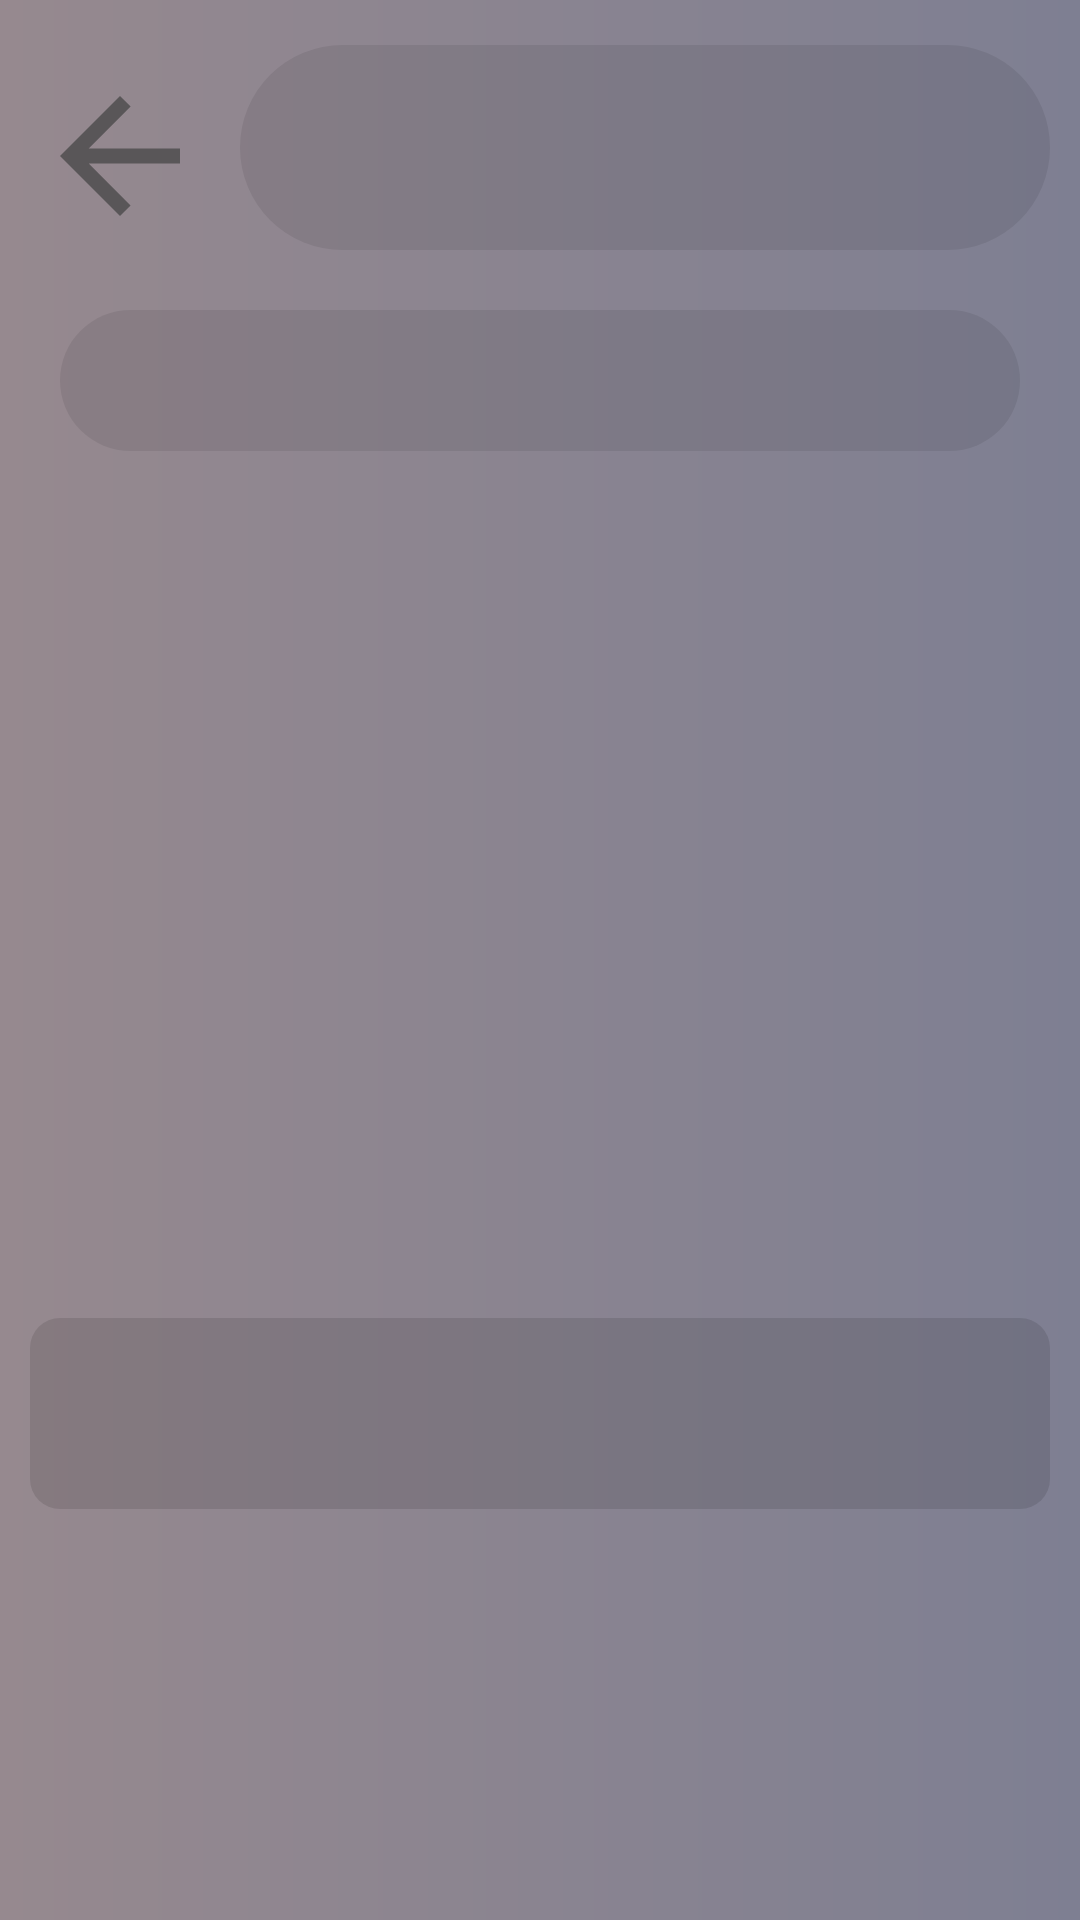

The Android layout XML behind this screen, and the referenced resources:
<!-- AndroidManifest.xml: application theme Theme.MyProject -->
<!-- res/layout/state_stateaboutdog.xml -->
<?xml version="1.0" encoding="utf-8"?>
<LinearLayout xmlns:android="http://schemas.android.com/apk/res/android"
    xmlns:tools="http://schemas.android.com/tools"
    android:layout_width="match_parent"
    android:layout_height="match_parent"
    android:background="@drawable/customactivity"
    android:orientation="vertical">

    <LinearLayout
        android:layout_width="match_parent"
        android:layout_height="wrap_content"
        android:paddingBottom="5dp">

        <android.widget.Button
            android:id="@+id/btnfromstatetotwo"
            android:layout_width="60dp"
            android:layout_height="60dp"
            android:layout_marginStart="10dp"
            android:layout_marginTop="15dp"
            android:background="@drawable/icon_back"
            android:contentDescription="@string/all" />

        <TextView
            android:id="@+id/dogname"
            android:layout_width="match_parent"
            android:layout_height="wrap_content"
            android:layout_marginStart="10sp"
            android:layout_marginTop="15sp"
            android:layout_marginEnd="10sp"
            android:background="@drawable/custombtnsearch"
            android:gravity="center"
            android:padding="20dp"
            android:textSize="21sp"

            />
    </LinearLayout>

    <ScrollView
        android:layout_width="match_parent"
        android:layout_height="wrap_content">

        <LinearLayout
            android:layout_width="match_parent"
            android:layout_height="wrap_content"
            android:orientation="vertical">

            <TextView
                android:id="@+id/dogsecondporoda"
                android:layout_width="match_parent"
                android:layout_height="wrap_content"
                android:layout_gravity="center"
                android:layout_marginLeft="20dp"
                android:layout_marginTop="15dp"
                android:layout_marginRight="20dp"
                android:background="@drawable/custombtnsearch"
                android:gravity="center"
                android:paddingLeft="10dp"
                android:paddingTop="10dp"
                android:paddingRight="10dp"
                android:paddingBottom="10dp"
                android:textSize="20sp" />

            <ImageView
                android:id="@+id/picture"
                android:layout_width="match_parent"
                android:layout_height="259dp"
                android:layout_gravity="top"
                android:layout_marginTop="15dp"
                tools:ignore="ContentDescription" />

            <TextView
                android:id="@+id/dogdescription"
                android:layout_width="match_parent"
                android:layout_height="wrap_content"
                android:layout_marginLeft="10dp"
                android:layout_marginTop="15dp"
                android:layout_marginRight="10dp"
                android:layout_marginBottom="10dp"
                android:background="@drawable/customvideofon"
                android:gravity="center"
                android:paddingLeft="15dp"
                android:paddingTop="15dp"
                android:paddingRight="15dp"
                android:paddingBottom="15dp"
                android:textSize="25sp" />
        </LinearLayout>
    </ScrollView>

</LinearLayout>
<!-- resources referenced by this layout -->
<resources>
  <!-- drawable customactivity (drawable) -->
  <?xml version="1.0" encoding="utf-8"?>
  <shape xmlns:android="http://schemas.android.com/apk/res/android" android:shape="rectangle">
      <gradient android:angle="0" android:startColor="#96898F" android:endColor="#7E7F92" android:type="linear"/>
  </shape>
  <!-- drawable custombtnsearch (drawable) -->
  <?xml version="1.0" encoding="utf-8"?>
  <shape xmlns:android="http://schemas.android.com/apk/res/android"
      android:shape="rectangle">
      <solid android:color="#14000000" />
      <corners android:radius="50dp" />
  </shape>
  <!-- drawable customvideofon (drawable) -->
  <?xml version="1.0" encoding="utf-8"?>
  <shape xmlns:android="http://schemas.android.com/apk/res/android"
      android:shape="rectangle">
      <solid android:color="#1C000000" />
      <corners android:radius="10dp" />
  </shape>
  <!-- drawable icon_back (drawable) -->
  <vector android:alpha="0.75" android:autoMirrored="true"
      android:height="55dp" android:tint="#454545"
      android:viewportHeight="24" android:viewportWidth="24"
      android:width="55dp" xmlns:android="http://schemas.android.com/apk/res/android">
      <path android:fillColor="@android:color/white" android:pathData="M20,11H7.83l5.59,-5.59L12,4l-8,8 8,8 1.41,-1.41L7.83,13H20v-2z"/>
  </vector>
  <string name="all">Все</string>
  <style name="Theme.MyProject" parent="Theme.MaterialComponents.DayNight.DarkActionBar">
          
          <item name="colorPrimary">@color/purple_500</item>
          <item name="colorPrimaryVariant">@color/purple_700</item>
          <item name="colorOnPrimary">@color/purple_200</item>
          
          <item name="colorSecondary">#9F9F9F</item>
          <item name="colorSecondaryVariant">@color/teal_700</item>
          <item name="colorOnSecondary">@color/black</item>
          
          <item name="android:backgroundDimEnabled">false</item>
          <item name="android:statusBarColor" tools:targetApi="l">?attr/colorPrimaryVariant</item>
          
      </style>
  <color name="purple_500">#9A9A9A</color>
  <color name="purple_700">#898491</color>
  <color name="purple_200">#9A9A9A</color>
  <color name="teal_700">#FF018786</color>
  <color name="black">#FF000000</color>
</resources>
